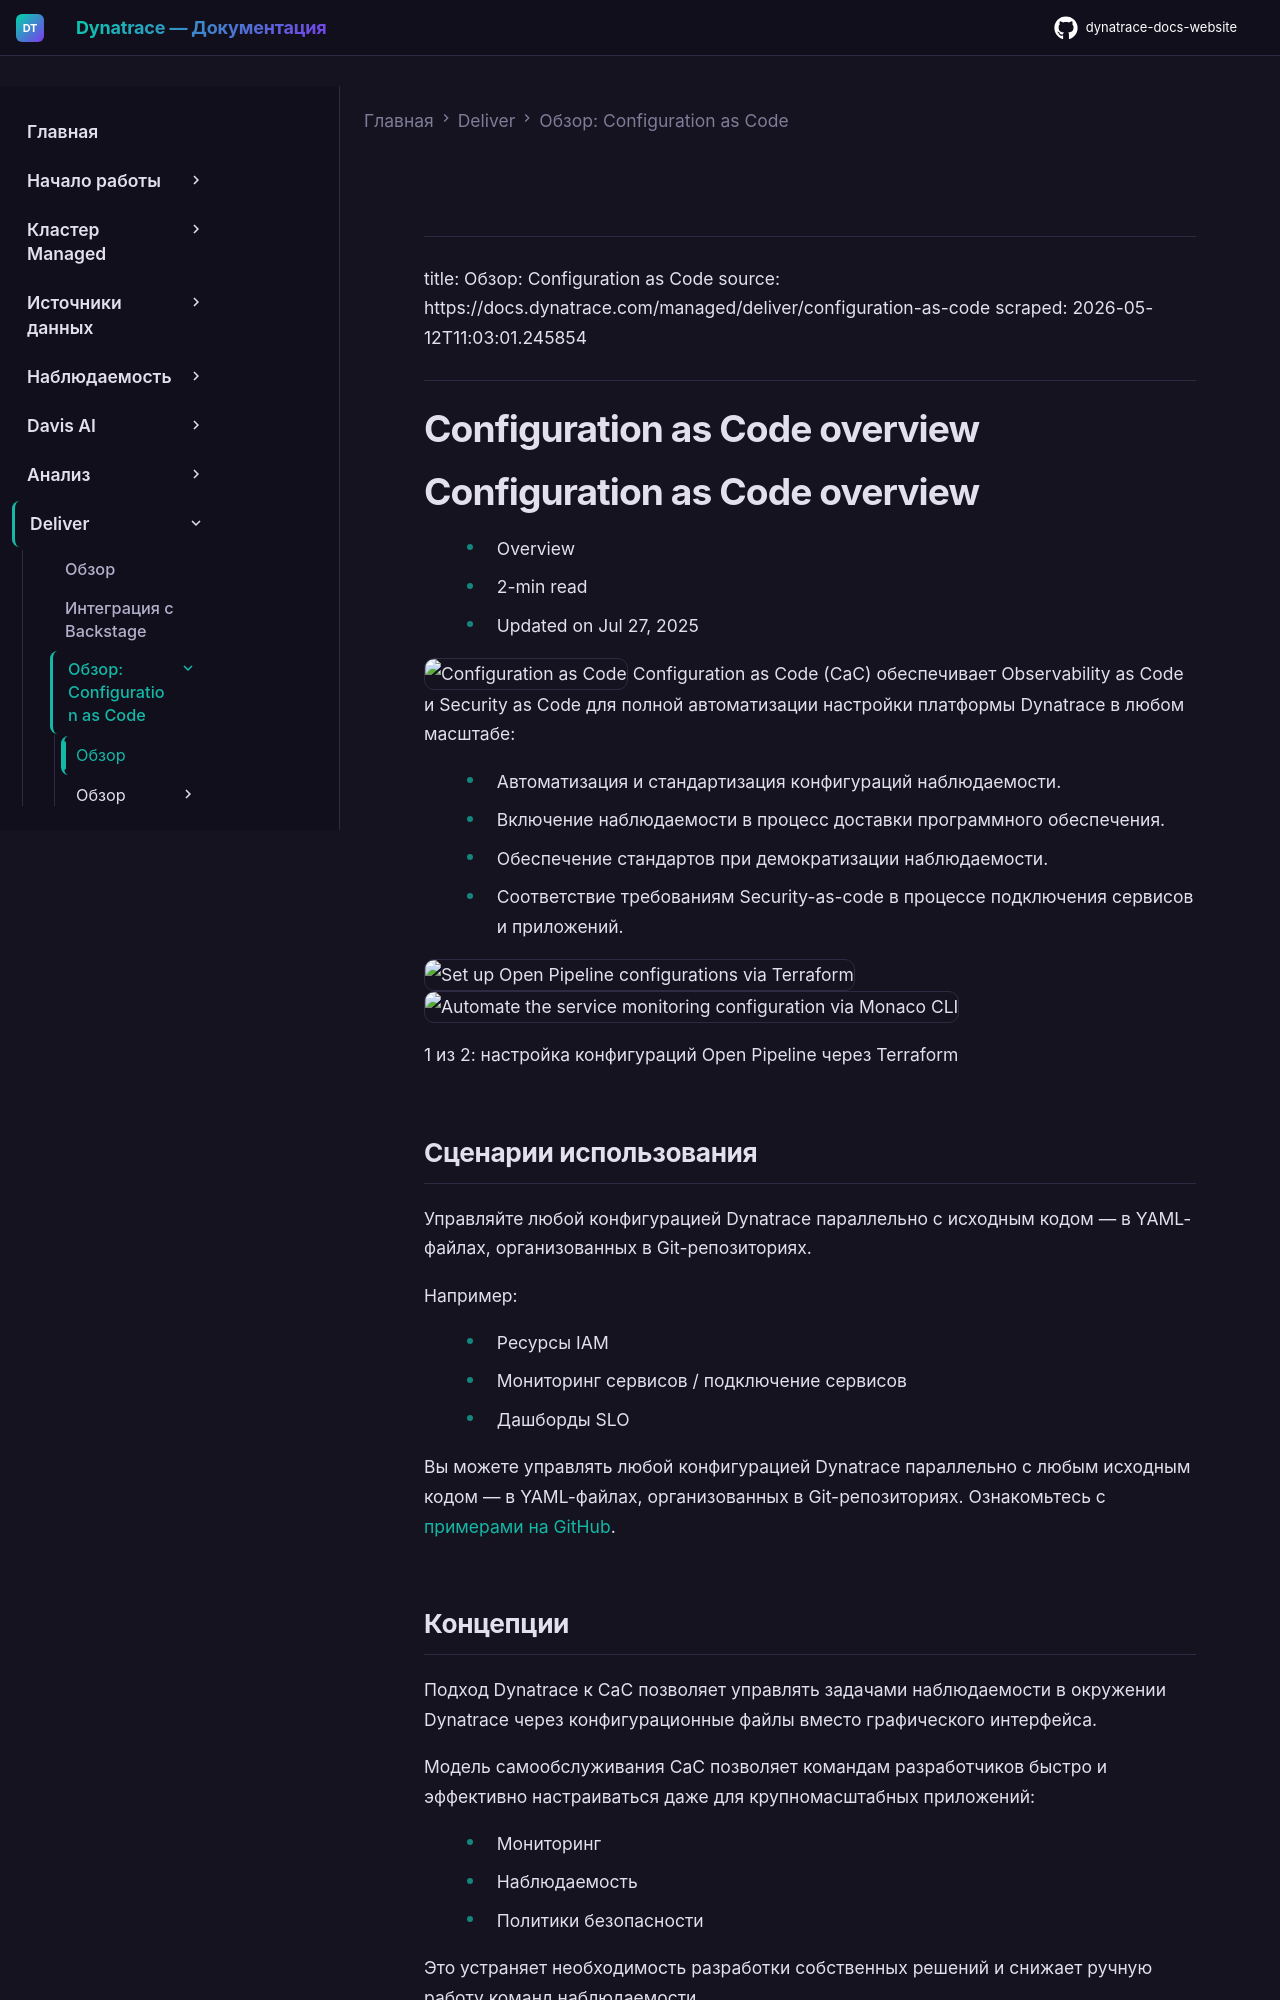

repository: Yerkebulan-Ardabayev/dynatrace-docs-website · page: managed-ru/deliver/configuration-as-code/index.html · generator: mkdocs

---
title: Обзор: Configuration as Code
source: https://docs.dynatrace.com/managed/deliver/configuration-as-code
scraped: 2026-05-12T11:03:01.245854
---

# Configuration as Code overview

# Configuration as Code overview

* Overview
* 2-min read
* Updated on Jul 27, 2025

![Configuration as Code](https://dt-cdn.net/images/configuration-as-code-highresolution-1025-29c909e912.png "Configuration as Code") Configuration as Code (CaC) обеспечивает Observability as Code и Security as Code для полной автоматизации настройки платформы Dynatrace в любом масштабе:

* Автоматизация и стандартизация конфигураций наблюдаемости.
* Включение наблюдаемости в процесс доставки программного обеспечения.
* Обеспечение стандартов при демократизации наблюдаемости.
* Соответствие требованиям Security-as-code в процессе подключения сервисов и приложений.

![Set up Open Pipeline configurations via Terraform](https://cdn.hub.central.dynatrace.com/hub/Terraform-screenshot-intro.png)![Automate the service monitoring configuration via Monaco CLI](https://cdn.hub.central.dynatrace.com/hub/Monaco-Screenshot-Intro.png)

1 из 2: настройка конфигураций Open Pipeline через Terraform

## Сценарии использования

Управляйте любой конфигурацией Dynatrace параллельно с исходным кодом — в YAML-файлах, организованных в Git-репозиториях.

Например:

* Ресурсы IAM
* Мониторинг сервисов / подключение сервисов
* Дашборды SLO

Вы можете управлять любой конфигурацией Dynatrace параллельно с любым исходным кодом — в YAML-файлах, организованных в Git-репозиториях.
Ознакомьтесь с [примерами на GitHub](https://github.com/Dynatrace/dynatrace-configuration-as-code-samples).
